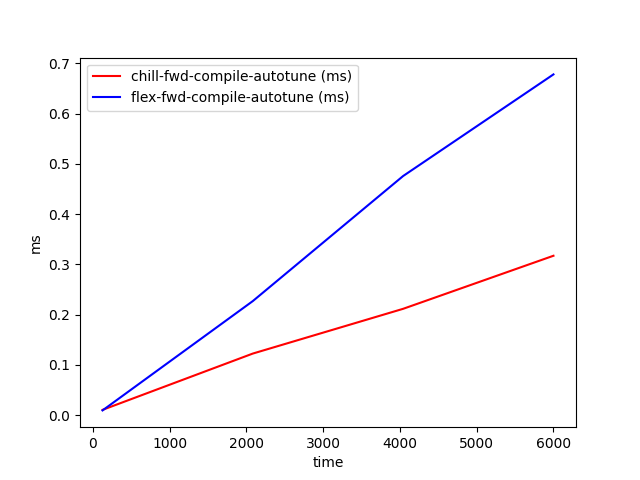

Values plotted in this chart, from the file beside it:
time, chill-fwd-compile-autotune (ms), flex-fwd-compile-autotune (ms)
128, 0.01074, 0.009650
2085, 0.1227, 0.2271
4042, 0.2116, 0.4756
6000, 0.3171, 0.6778
